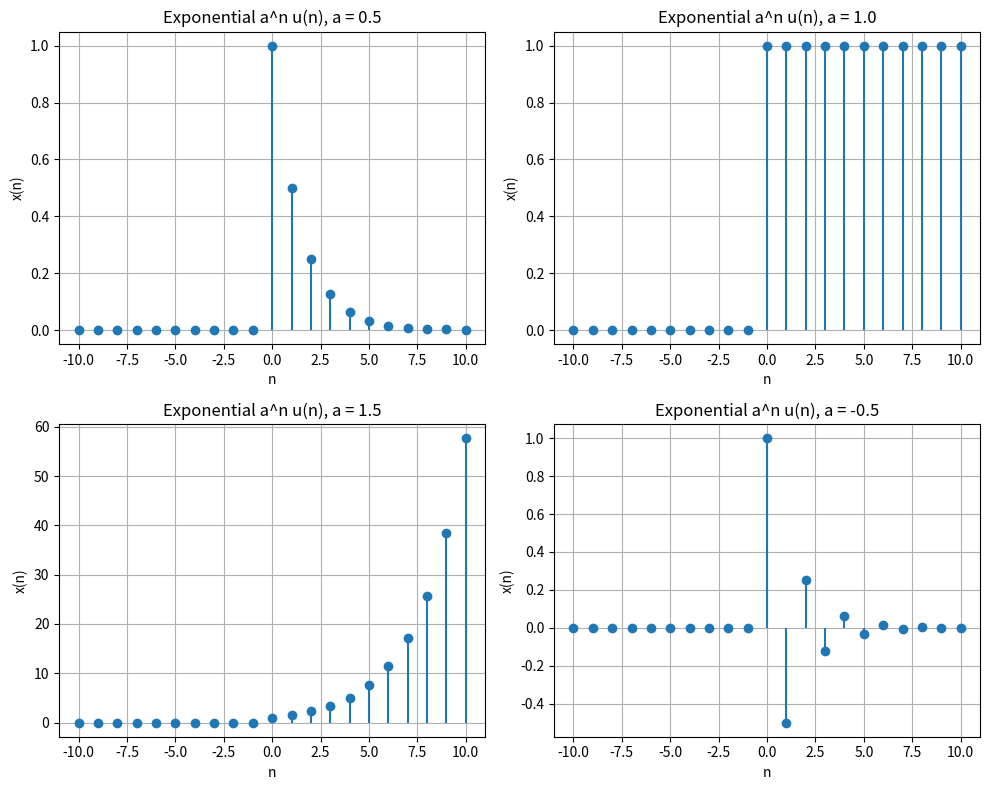

Python code for this plot:
import numpy as np
import matplotlib.pyplot as plt

n = np.arange(-10, 11)
a_values = [0.5, 1.0, 1.5, -0.5]

plt.figure(figsize=(10, 8))
for i, a in enumerate(a_values, 1):
    x = np.where(n >= 0, a ** n, 0)
    plt.subplot(2, 2, i)
    plt.stem(n, x, basefmt=" ")
    plt.title(f"Exponential a^n u(n), a = {a}")
    plt.xlabel("n")
    plt.ylabel("x(n)")
    plt.grid(True)

plt.tight_layout()
plt.show()
